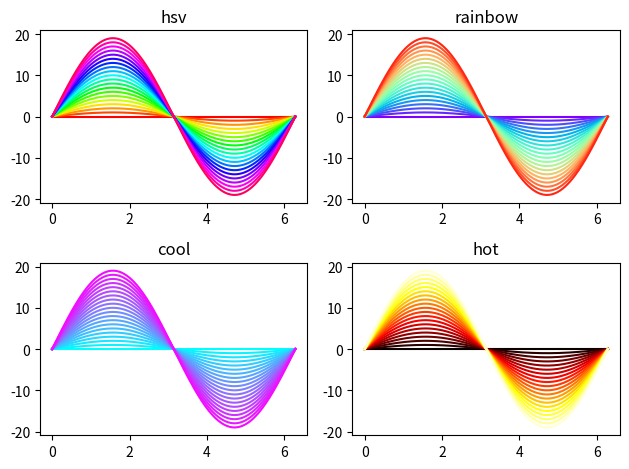

Write the Python code that produced this figure.
import matplotlib.pyplot as plt
import numpy as np

fig, axs = plt.subplots(nrows=2, ncols=2)
x =np.linspace(0, 2*np.pi, 200)
N = 20
for i in range(N):   
    axs[0,0].plot(x,i*np.sin(x),color=plt.cm.hsv(i/N))    
    axs[0,1].plot(x,i*np.sin(x),color=plt.cm.rainbow(i/N))    
    axs[1,0].plot(x,i*np.sin(x),color=plt.cm.cool(i/N))    
    axs[1,1].plot(x,i*np.sin(x),color=plt.cm.hot(i/N))    

axs[0,0].set_title('hsv')
axs[0,1].set_title('rainbow')
axs[1,0].set_title('cool')
axs[1,1].set_title('hot')

plt.tight_layout()

plt.show()
